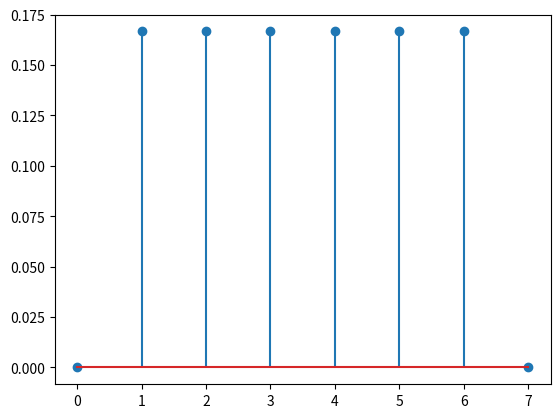

Reproduce this figure in Python.
#!/usr/bin/env/ python
# -*- coding:utf-8 -*-
# Created by: Vanish
# Created on: 2019/5/22

import numpy as np
from scipy.stats import randint
import matplotlib.pyplot as plt


x = np.r_[0:7:8j]
# x = np.arange(8)
# x = np.array(range(0, 8))
print(randint(1, 7))
# plt.stem(x, randint(1, 7).pmf(x))
plt.stem(x, randint.pmf(x, 1, 7))#loc=2会左移两个单位
# randint.pmf 离散均匀分布
# randint.pmf(k) = 1./(high - low)
# for k = low, ..., high - 1.
# binom(n, p)二次分布
# poisson（mu）泊松分布 r'$exp(-mu)*k^mu/k!$'
plt.show()

# 自定义分布

# 假设检验